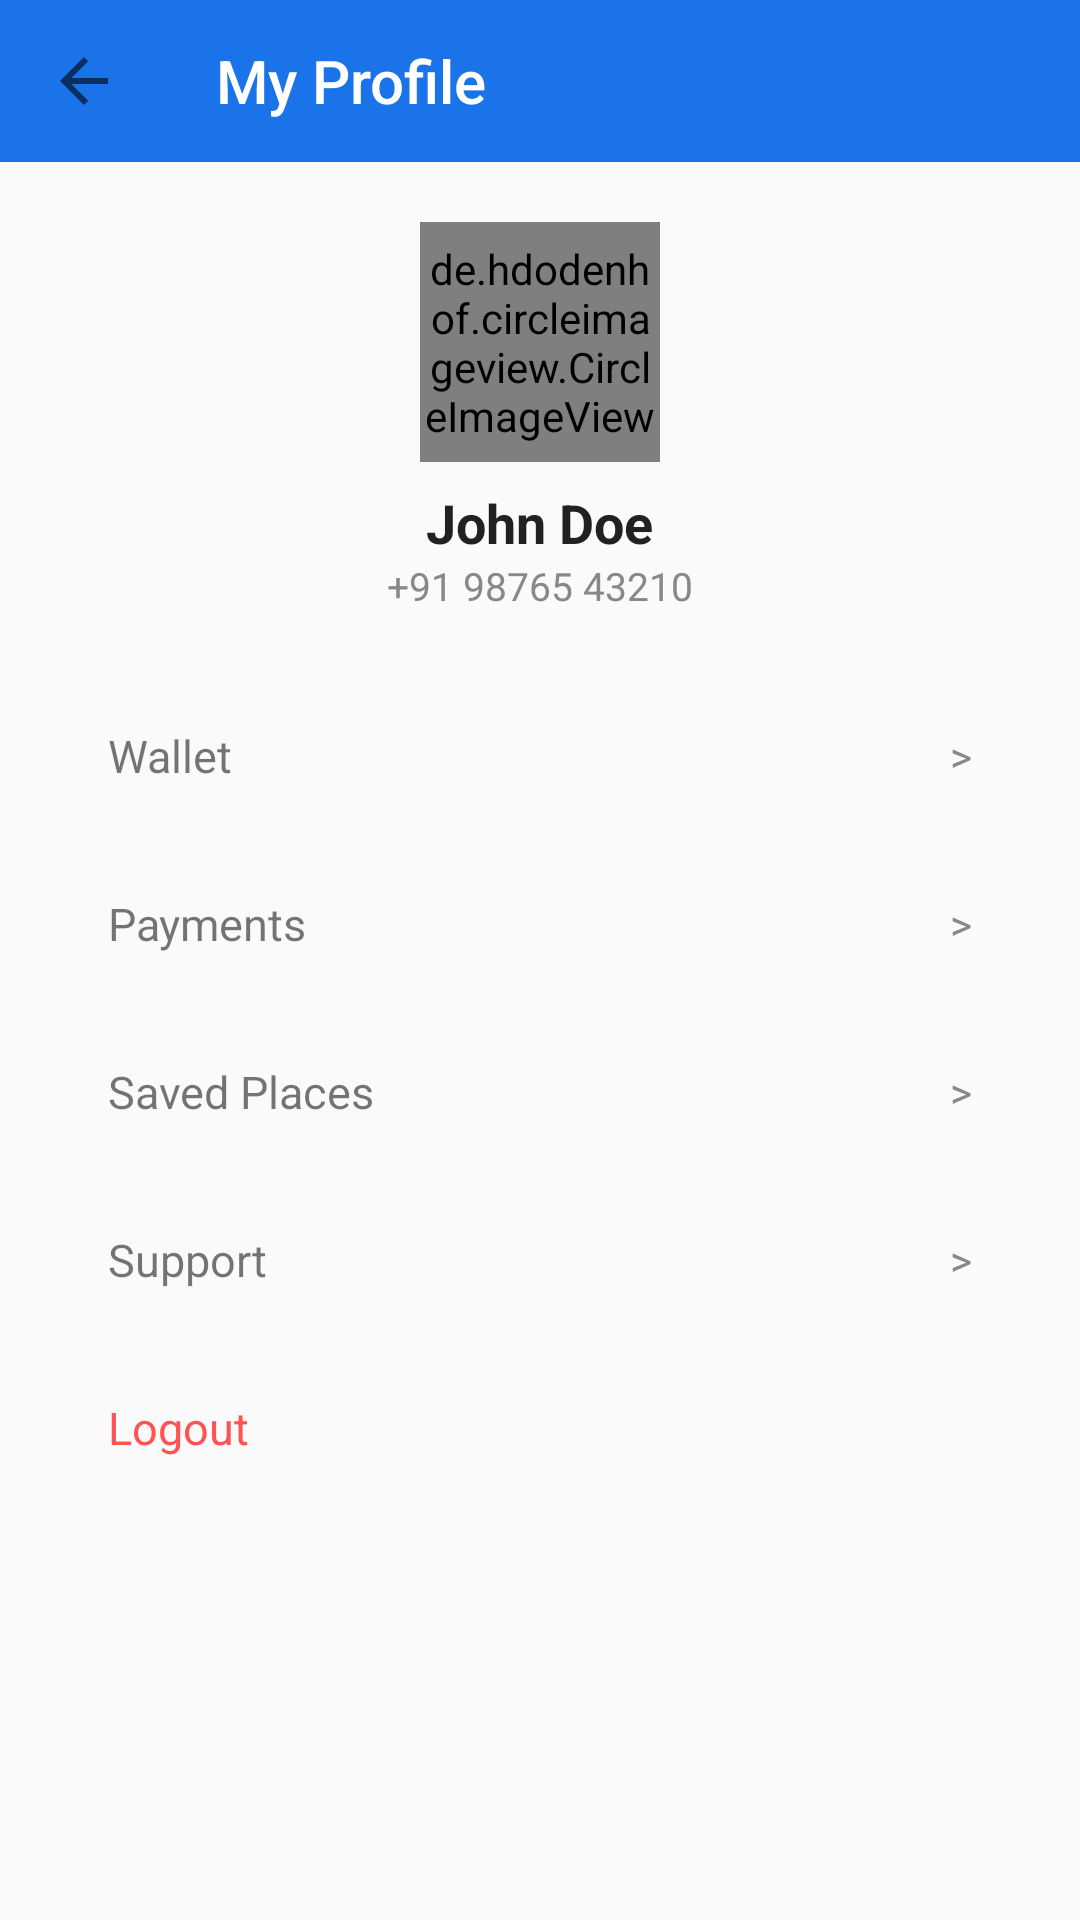

Android layout source for this screen:
<!-- AndroidManifest.xml: application theme Theme.CabBooking -->
<!-- res/layout/activity_profile.xml -->
<?xml version="1.0" encoding="utf-8"?>
<LinearLayout xmlns:android="http://schemas.android.com/apk/res/android"
    xmlns:app="http://schemas.android.com/apk/res-auto"
    android:layout_width="match_parent" android:layout_height="match_parent"
    android:orientation="vertical">

    <androidx.appcompat.widget.Toolbar android:id="@+id/toolbar"
        android:layout_width="match_parent" android:layout_height="54dp"
        android:background="@color/primary" app:title="My Profile"
        app:titleTextColor="@color/white" app:navigationIcon="?homeAsUpIndicator" />

    <ScrollView android:layout_width="match_parent" android:layout_height="match_parent">
        <LinearLayout android:layout_width="match_parent" android:layout_height="wrap_content"
            android:orientation="vertical" android:padding="20dp">

            <LinearLayout android:layout_width="match_parent" android:layout_height="wrap_content"
                android:gravity="center" android:orientation="vertical">
                <de.hdodenhof.circleimageview.CircleImageView android:id="@+id/profileImage"
                    android:layout_width="80dp" android:layout_height="80dp" android:src="@drawable/ic_person" />
                <TextView android:id="@+id/userName" android:layout_width="wrap_content"
                    android:layout_height="wrap_content" android:layout_marginTop="8dp"
                    android:text="John Doe" android:textColor="@color/textPrimary"
                    android:textSize="18sp" android:textStyle="bold" />
                <TextView android:id="@+id/userPhone" android:layout_width="wrap_content"
                    android:layout_height="wrap_content" android:text="+91 98765 43210"
                    android:textColor="@color/grayText" android:textSize="13sp" />
            </LinearLayout>

            <LinearLayout android:layout_width="match_parent" android:layout_height="wrap_content"
                android:layout_marginTop="20dp" android:orientation="vertical">

                <LinearLayout android:id="@+id/walletRow" style="@style/MenuRow"
                    android:onClick="onMenuClick">
                    <TextView android:layout_width="0dp" android:layout_height="wrap_content"
                        android:layout_weight="1" android:text="Wallet" android:textSize="15sp" />
                    <TextView android:layout_width="wrap_content" android:layout_height="wrap_content"
                        android:text=">" android:textColor="@color/grayText" />
                </LinearLayout>

                <LinearLayout android:id="@+id/paymentsRow" style="@style/MenuRow"
                    android:onClick="onMenuClick">
                    <TextView android:layout_width="0dp" android:layout_height="wrap_content"
                        android:layout_weight="1" android:text="Payments" android:textSize="15sp" />
                    <TextView android:layout_width="wrap_content" android:layout_height="wrap_content"
                        android:text=">" android:textColor="@color/grayText" />
                </LinearLayout>

                <LinearLayout android:id="@+id/savedPlacesRow" style="@style/MenuRow"
                    android:onClick="onMenuClick">
                    <TextView android:layout_width="0dp" android:layout_height="wrap_content"
                        android:layout_weight="1" android:text="Saved Places" android:textSize="15sp" />
                    <TextView android:layout_width="wrap_content" android:layout_height="wrap_content"
                        android:text=">" android:textColor="@color/grayText" />
                </LinearLayout>

                <LinearLayout android:id="@+id/supportRow" style="@style/MenuRow"
                    android:onClick="onMenuClick">
                    <TextView android:layout_width="0dp" android:layout_height="wrap_content"
                        android:layout_weight="1" android:text="Support" android:textSize="15sp" />
                    <TextView android:layout_width="wrap_content" android:layout_height="wrap_content"
                        android:text=">" android:textColor="@color/grayText" />
                </LinearLayout>

                <LinearLayout android:id="@+id/logoutRow" style="@style/MenuRow"
                    android:onClick="onMenuClick">
                    <TextView android:layout_width="0dp" android:layout_height="wrap_content"
                        android:layout_weight="1" android:text="Logout" android:textColor="@color/error"
                        android:textSize="15sp" />
                </LinearLayout>
            </LinearLayout>
        </LinearLayout>
    </ScrollView>
</LinearLayout>
<!-- resources referenced by this layout -->
<resources>
  <color name="error">#FF5252</color>
  <color name="grayText">#888888</color>
  <color name="primary">#1A73E8</color>
  <color name="textPrimary">#212121</color>
  <color name="white">#FFFFFF</color>
  <!-- drawable ic_person (drawable) -->
  <?xml version="1.0" encoding="utf-8"?>
  <vector xmlns:android="http://schemas.android.com/apk/res/android"
      android:width="48dp" android:height="48dp" android:viewportWidth="48" android:viewportHeight="48">
      <path android:fillColor="#D0D0D0" android:pathData="M24,24m-20,0a20,20 0,1 1,40 0a20,20 0,1 1,-40 0"/>
      <path android:fillColor="#888888" android:pathData="M24,14A6,6 0,1 0,24 26A6,6 0,1 0,24 14Z"/>
      <path android:fillColor="#888888" android:pathData="M12,38C12,31.6 17.4,28 24,28C30.6,28 36,31.6 36,38"/>
  </vector>
  <style name="MenuRow">
          <item name="android:layout_width">match_parent</item>
          <item name="android:layout_height">56dp</item>
          <item name="android:gravity">center_vertical</item>
          <item name="android:paddingHorizontal">16dp</item>
          <item name="android:background">?android:selectableItemBackground</item>
      </style>
  <style name="Theme.CabBooking" parent="Theme.AppCompat.DayNight.NoActionBar">
          <item name="colorPrimary">@color/primary</item>
          <item name="colorPrimaryDark">@color/primaryDark</item>
          <item name="colorAccent">@color/accent</item>
          <item name="android:statusBarColor">@color/primary</item>
          <item name="android:navigationBarColor">@color/black</item>
      </style>
  <color name="primaryDark">#1557B0</color>
  <color name="accent">#FF6D00</color>
  <color name="black">#000000</color>
</resources>
